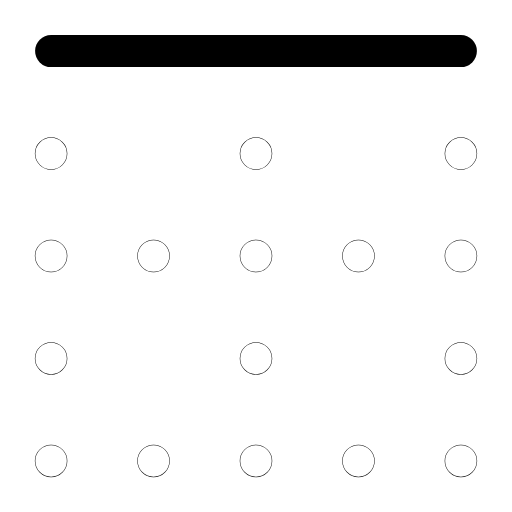
t = 0.00 s
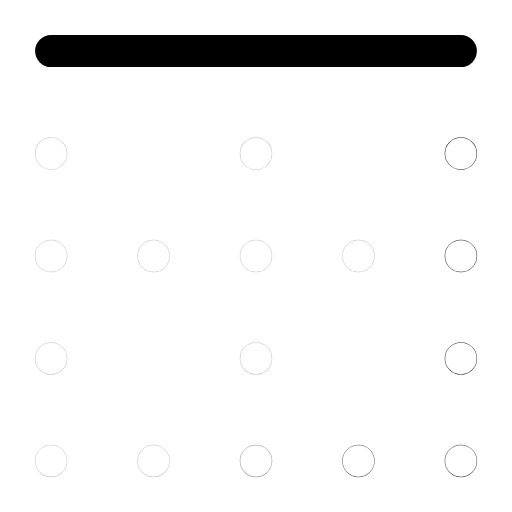
t = 0.32 s
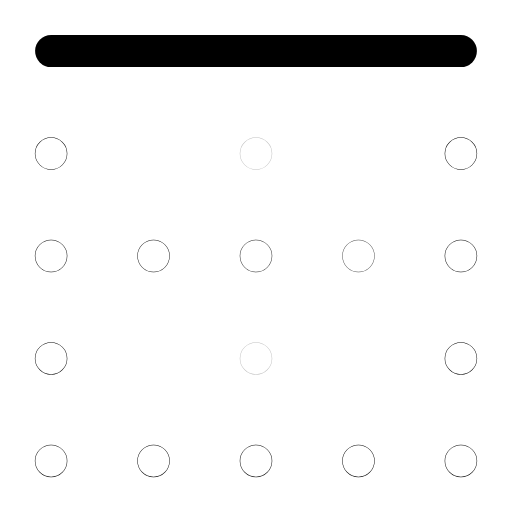
t = 0.64 s
t = 0.93 s: frame unchanged from t = 0.00 s, image omitted
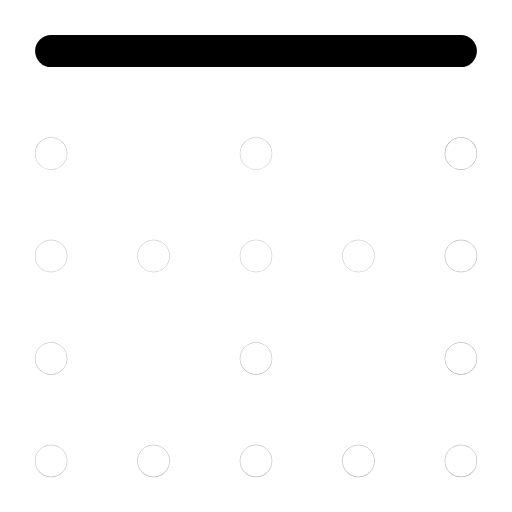
t = 1.26 s
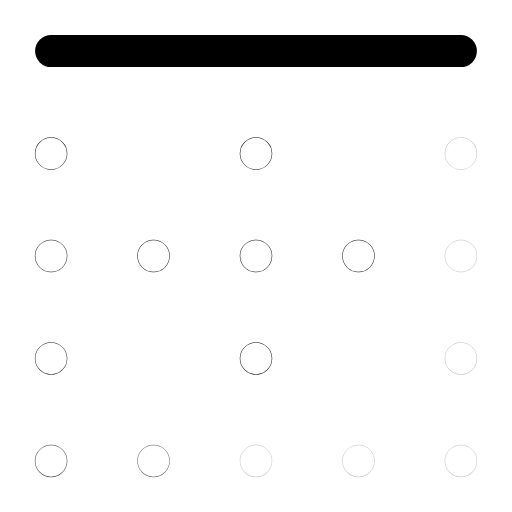
t = 1.51 s

The animated SVG that drew these frames (rendered in a browser with its animation timeline set to each time). Animation: 16 SMIL elements (animate=16); one cycle of 1.90 s, repeats indefinitely.

<svg xmlns="http://www.w3.org/2000/svg" width="24" height="24" viewBox="0 0 24 24" fill="none"><g transform="translate(-1.56 -1.56) scale(1.13)"><line stroke="currentColor" stroke-width="1.327" stroke-linecap="round" stroke-linejoin="round" fill="none" x1="3.5" y1="3.5" x2="20.5" y2="3.5"></line><circle stroke="currentColor" stroke-width="1.327" stroke-linecap="round" stroke-linejoin="round" fill="none" cx="20.5" cy="7.75" r="0.01"><animate attributeName="opacity" values="1;0.25;1;1;0.25;1;1" keyTimes="0;0.054;0.45;0.6;0.864;0.9;1" dur="1.9s" repeatCount="indefinite" calcMode="spline" keySplines="0.16 1 0.3 1;0.16 1 0.3 1;0.16 1 0.3 1;0.16 1 0.3 1;0.16 1 0.3 1;0.16 1 0.3 1"/></circle><circle stroke="currentColor" stroke-width="1.327" stroke-linecap="round" stroke-linejoin="round" fill="none" cx="20.5" cy="12" r="0.01"><animate attributeName="opacity" values="1;0.25;1;1;0.25;1;1" keyTimes="0;0.0742;0.45;0.6;0.8505;0.9;1" dur="1.9s" repeatCount="indefinite" calcMode="spline" keySplines="0.16 1 0.3 1;0.16 1 0.3 1;0.16 1 0.3 1;0.16 1 0.3 1;0.16 1 0.3 1;0.16 1 0.3 1"/></circle><circle stroke="currentColor" stroke-width="1.327" stroke-linecap="round" stroke-linejoin="round" fill="none" cx="20.5" cy="16.25" r="0.01"><animate attributeName="opacity" values="1;0.25;1;1;0.25;1;1" keyTimes="0;0.0945;0.45;0.6;0.837;0.9;1" dur="1.9s" repeatCount="indefinite" calcMode="spline" keySplines="0.16 1 0.3 1;0.16 1 0.3 1;0.16 1 0.3 1;0.16 1 0.3 1;0.16 1 0.3 1;0.16 1 0.3 1"/></circle><circle stroke="currentColor" stroke-width="1.327" stroke-linecap="round" stroke-linejoin="round" fill="none" cx="20.5" cy="20.5" r="0.01"><animate attributeName="opacity" values="1;0.25;1;1;0.25;1;1" keyTimes="0;0.1148;0.45;0.6;0.8235;0.9;1" dur="1.9s" repeatCount="indefinite" calcMode="spline" keySplines="0.16 1 0.3 1;0.16 1 0.3 1;0.16 1 0.3 1;0.16 1 0.3 1;0.16 1 0.3 1;0.16 1 0.3 1"/></circle><circle stroke="currentColor" stroke-width="1.327" stroke-linecap="round" stroke-linejoin="round" fill="none" cx="16.25" cy="20.5" r="0.01"><animate attributeName="opacity" values="1;0.25;1;1;0.25;1;1" keyTimes="0;0.135;0.45;0.6;0.81;0.9;1" dur="1.9s" repeatCount="indefinite" calcMode="spline" keySplines="0.16 1 0.3 1;0.16 1 0.3 1;0.16 1 0.3 1;0.16 1 0.3 1;0.16 1 0.3 1;0.16 1 0.3 1"/></circle><circle stroke="currentColor" stroke-width="1.327" stroke-linecap="round" stroke-linejoin="round" fill="none" cx="12" cy="20.5" r="0.01"><animate attributeName="opacity" values="1;0.25;1;1;0.25;1;1" keyTimes="0;0.1552;0.45;0.6;0.7965;0.9;1" dur="1.9s" repeatCount="indefinite" calcMode="spline" keySplines="0.16 1 0.3 1;0.16 1 0.3 1;0.16 1 0.3 1;0.16 1 0.3 1;0.16 1 0.3 1;0.16 1 0.3 1"/></circle><circle stroke="currentColor" stroke-width="1.327" stroke-linecap="round" stroke-linejoin="round" fill="none" cx="7.75" cy="20.5" r="0.01"><animate attributeName="opacity" values="1;0.25;1;1;0.25;1;1" keyTimes="0;0.1755;0.45;0.6;0.783;0.9;1" dur="1.9s" repeatCount="indefinite" calcMode="spline" keySplines="0.16 1 0.3 1;0.16 1 0.3 1;0.16 1 0.3 1;0.16 1 0.3 1;0.16 1 0.3 1;0.16 1 0.3 1"/></circle><circle stroke="currentColor" stroke-width="1.327" stroke-linecap="round" stroke-linejoin="round" fill="none" cx="3.5" cy="20.5" r="0.01"><animate attributeName="opacity" values="1;0.25;1;1;0.25;1;1" keyTimes="0;0.1958;0.45;0.6;0.7695;0.9;1" dur="1.9s" repeatCount="indefinite" calcMode="spline" keySplines="0.16 1 0.3 1;0.16 1 0.3 1;0.16 1 0.3 1;0.16 1 0.3 1;0.16 1 0.3 1;0.16 1 0.3 1"/></circle><circle stroke="currentColor" stroke-width="1.327" stroke-linecap="round" stroke-linejoin="round" fill="none" cx="3.5" cy="16.25" r="0.01"><animate attributeName="opacity" values="1;0.25;1;1;0.25;1;1" keyTimes="0;0.216;0.45;0.6;0.756;0.9;1" dur="1.9s" repeatCount="indefinite" calcMode="spline" keySplines="0.16 1 0.3 1;0.16 1 0.3 1;0.16 1 0.3 1;0.16 1 0.3 1;0.16 1 0.3 1;0.16 1 0.3 1"/></circle><circle stroke="currentColor" stroke-width="1.327" stroke-linecap="round" stroke-linejoin="round" fill="none" cx="3.5" cy="12" r="0.01"><animate attributeName="opacity" values="1;0.25;1;1;0.25;1;1" keyTimes="0;0.2362;0.45;0.6;0.7425;0.9;1" dur="1.9s" repeatCount="indefinite" calcMode="spline" keySplines="0.16 1 0.3 1;0.16 1 0.3 1;0.16 1 0.3 1;0.16 1 0.3 1;0.16 1 0.3 1;0.16 1 0.3 1"/></circle><circle stroke="currentColor" stroke-width="1.327" stroke-linecap="round" stroke-linejoin="round" fill="none" cx="3.5" cy="7.75" r="0.01"><animate attributeName="opacity" values="1;0.25;1;1;0.25;1;1" keyTimes="0;0.2565;0.45;0.6;0.729;0.9;1" dur="1.9s" repeatCount="indefinite" calcMode="spline" keySplines="0.16 1 0.3 1;0.16 1 0.3 1;0.16 1 0.3 1;0.16 1 0.3 1;0.16 1 0.3 1;0.16 1 0.3 1"/></circle><circle stroke="currentColor" stroke-width="1.327" stroke-linecap="round" stroke-linejoin="round" fill="none" cx="7.75" cy="12" r="0.01"><animate attributeName="opacity" values="1;0.25;1;1;0.25;1;1" keyTimes="0;0.2767;0.45;0.6;0.7155;0.9;1" dur="1.9s" repeatCount="indefinite" calcMode="spline" keySplines="0.16 1 0.3 1;0.16 1 0.3 1;0.16 1 0.3 1;0.16 1 0.3 1;0.16 1 0.3 1;0.16 1 0.3 1"/></circle><circle stroke="currentColor" stroke-width="1.327" stroke-linecap="round" stroke-linejoin="round" fill="none" cx="12" cy="12" r="0.01"><animate attributeName="opacity" values="1;0.25;1;1;0.25;1;1" keyTimes="0;0.297;0.45;0.6;0.702;0.9;1" dur="1.9s" repeatCount="indefinite" calcMode="spline" keySplines="0.16 1 0.3 1;0.16 1 0.3 1;0.16 1 0.3 1;0.16 1 0.3 1;0.16 1 0.3 1;0.16 1 0.3 1"/></circle><circle stroke="currentColor" stroke-width="1.327" stroke-linecap="round" stroke-linejoin="round" fill="none" cx="16.25" cy="12" r="0.01"><animate attributeName="opacity" values="1;0.25;1;1;0.25;1;1" keyTimes="0;0.3172;0.45;0.6;0.6885;0.9;1" dur="1.9s" repeatCount="indefinite" calcMode="spline" keySplines="0.16 1 0.3 1;0.16 1 0.3 1;0.16 1 0.3 1;0.16 1 0.3 1;0.16 1 0.3 1;0.16 1 0.3 1"/></circle><circle stroke="currentColor" stroke-width="1.327" stroke-linecap="round" stroke-linejoin="round" fill="none" cx="12" cy="7.75" r="0.01"><animate attributeName="opacity" values="1;0.25;1;1;0.25;1;1" keyTimes="0;0.3375;0.45;0.6;0.675;0.9;1" dur="1.9s" repeatCount="indefinite" calcMode="spline" keySplines="0.16 1 0.3 1;0.16 1 0.3 1;0.16 1 0.3 1;0.16 1 0.3 1;0.16 1 0.3 1;0.16 1 0.3 1"/></circle><circle stroke="currentColor" stroke-width="1.327" stroke-linecap="round" stroke-linejoin="round" fill="none" cx="12" cy="16.25" r="0.01"><animate attributeName="opacity" values="1;0.25;1;1;0.25;1;1" keyTimes="0;0.3577;0.45;0.6;0.6615;0.9;1" dur="1.9s" repeatCount="indefinite" calcMode="spline" keySplines="0.16 1 0.3 1;0.16 1 0.3 1;0.16 1 0.3 1;0.16 1 0.3 1;0.16 1 0.3 1;0.16 1 0.3 1"/></circle></g></svg>
